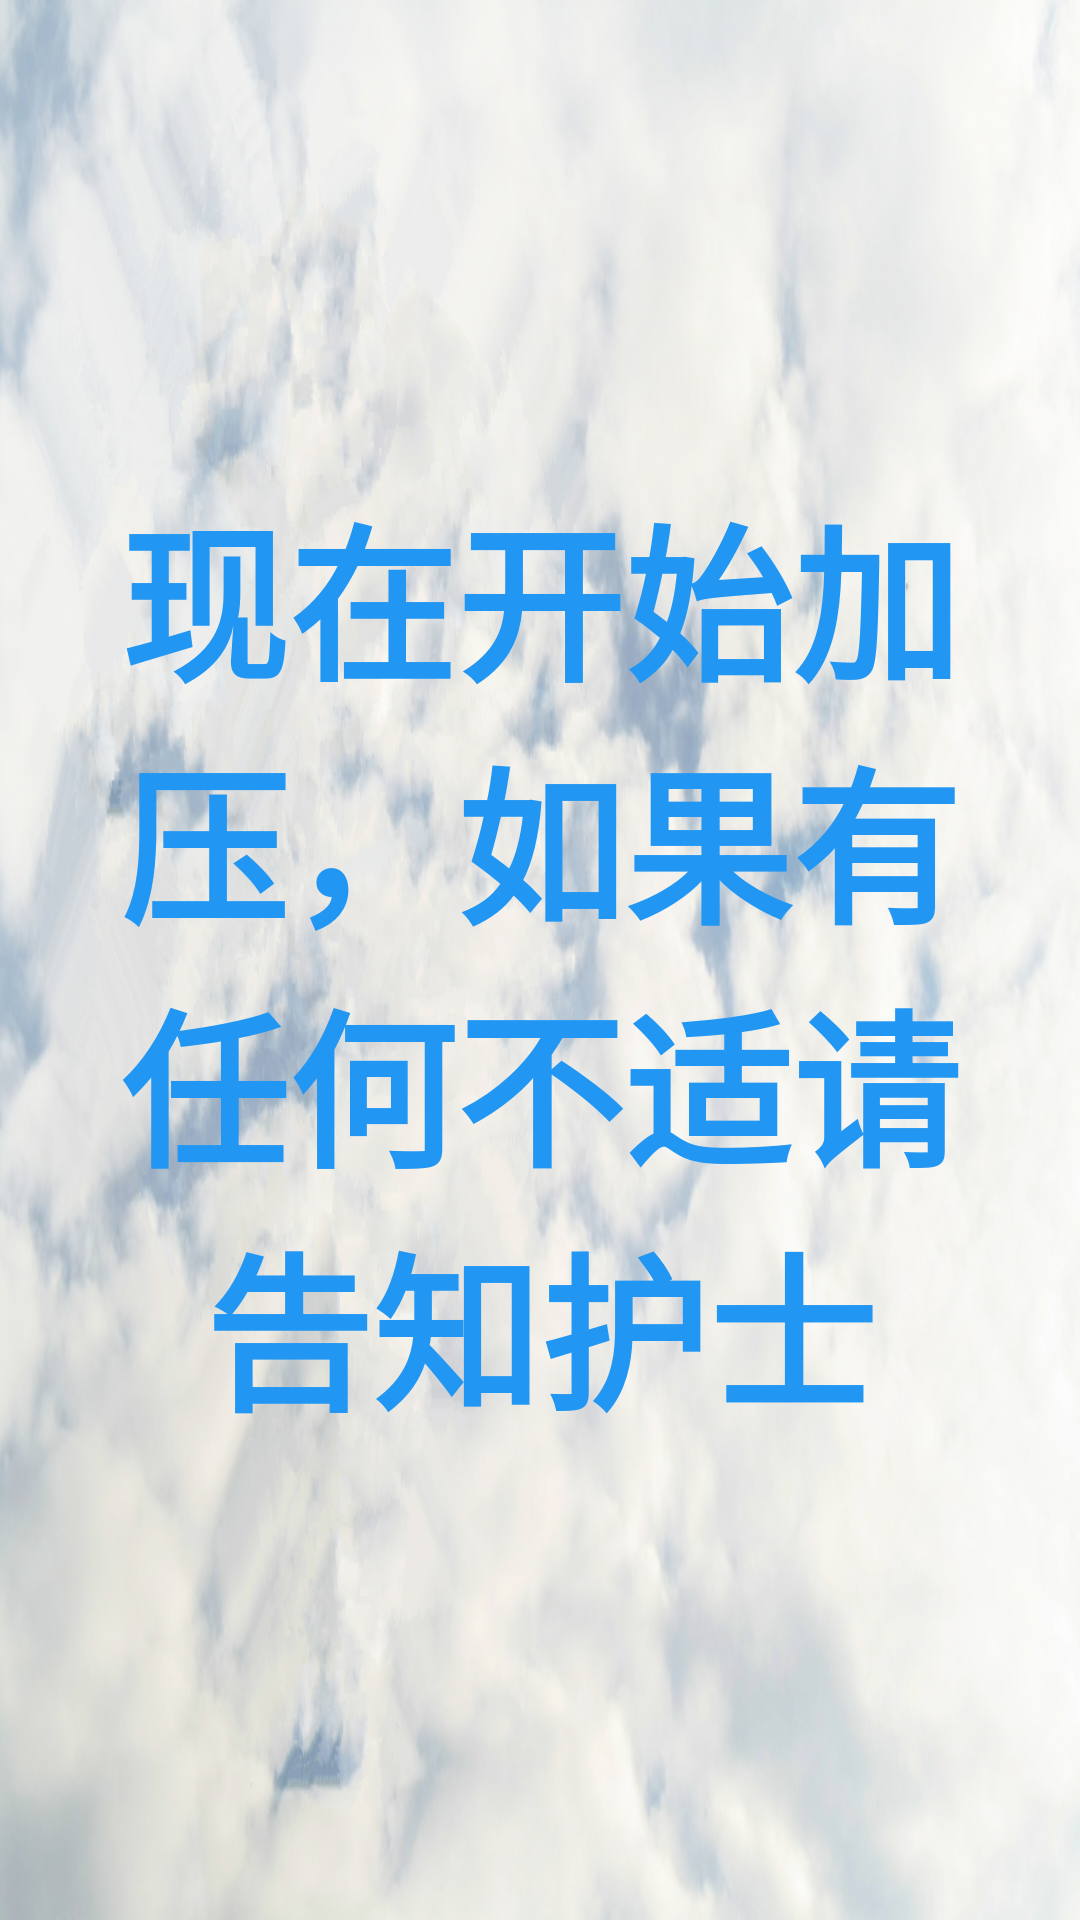

Here is an Android app screen rendered from its layout file. Give the layout XML and the strings, colors and styles it references.
<!-- AndroidManifest.xml: application theme AppTheme -->
<!-- res/layout/fragment_pressing.xml -->
<FrameLayout xmlns:android="http://schemas.android.com/apk/res/android"
    xmlns:tools="http://schemas.android.com/tools"
    android:layout_width="match_parent"
    android:layout_height="match_parent"
    android:background="@mipmap/bg_sky"
    tools:context=".fragment.pression.PressingFragment">

    <TextView
        android:id="@+id/content_txt"
        android:padding="@dimen/btn_margin"
        android:layout_gravity="center"
        android:textStyle="bold"
        android:textSize="56sp"
        android:gravity="center"
        android:text="@string/fragment_pressing_conent"
        style="@style/txt_blue_big_style" />

</FrameLayout>
<!-- resources referenced by this layout -->
<resources>
  <dimen name="btn_margin">20dp</dimen>
  <!-- mipmap bg_sky: png bitmap (mipmap-xhdpi, 636562 bytes) -->
  <string name="fragment_pressing_conent">现在开始加压，如果有任何不适请告知护士</string>
  <style name="txt_blue_big_style">
          <item name="android:layout_width">wrap_content</item>
          <item name="android:layout_height">wrap_content</item>
          <item name="android:textColor">@color/main_color</item>
          <item name="android:textSize">@dimen/text_size_big</item>
      </style>
  <style name="AppTheme" parent="Theme.AppCompat.Light.DarkActionBar">
          
          <item name="colorPrimary">@color/colorPrimary</item>
          <item name="colorPrimaryDark">@color/colorPrimaryDark</item>
          <item name="colorAccent">@color/colorAccent</item>
      </style>
  <color name="main_color">#FF2196F3</color>
  <dimen name="text_size_big">36dp</dimen>
  <color name="colorPrimary">#3F51B5</color>
  <color name="colorPrimaryDark">#303F9F</color>
  <color name="colorAccent">#FF4081</color>
</resources>
